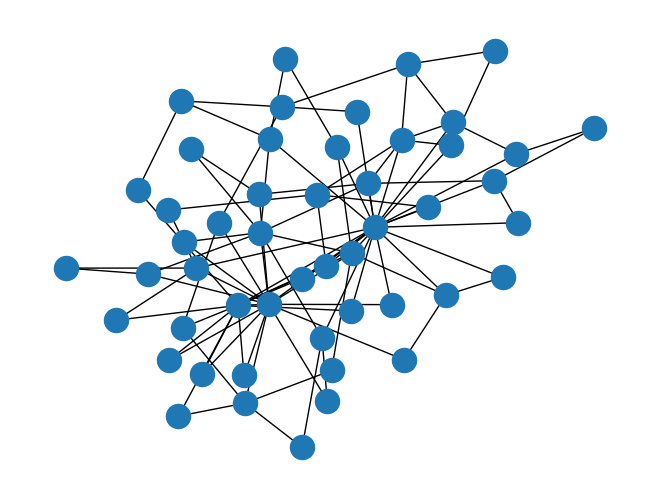

Write Python code to recreate this figure.
# -*- coding: utf-8 -*-
"""
Created on Fri Sep 27 21:30:20 2019

@author: RUDRAJIT
"""

import networkx as nx
import matplotlib.pyplot as plt

G=nx.barabasi_albert_graph(50,2)

#drawing the graph
nx.draw(G)
plt.show()

#saving the graph
nx.write_gexf(G,"analysis1.gexf")
